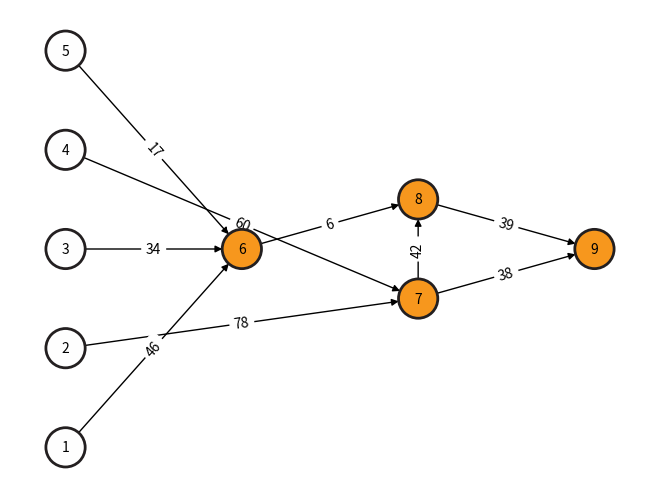

The script that saved this image:
import networkx as nx
import random as rand
import matplotlib.pyplot as plt ##TODO: remove after development

##should take a state, and return a matlabplot 
class Graph:

    ## class constants for distinctions
    DIGRAPH = 0
    GRAPH = 1
    DAG = 2


    ## creates a graph or digraph
    def __init__(self, id_num, weighted):
        """
        Docstring for __init__

        :param self: Graph object
        :param id_num: (int) Identifier that corresponds to the class constant
        :param weighted: (boolean) Marks if the graphs will have weighted edges or not
        """
        self.id = id_num
        self.DAG_levels = None
        if id_num == 0 or id_num == 2:
            self.graph = nx.DiGraph()

        else:
            self.graph = nx.Graph()
        self.weighted = weighted ##true is weighted, false is unweighted
        

    def create_nodes(self, node_count):
        """
        Docstring for createNodes
        creates nodes in graph

        :param self: Graph Object
        :param nodeCount: (int) amount of nodes the user has specified 
        """

        for i in range (1, node_count + 1):
            self.graph.add_node(i)

    def _create_edges(self, edge_count, edge_lower, edge_upper, spans):
        """
        Docstring for _edges
        helper to generate edges for assign_edges

        :param self: Graph Object
        :param edge_count: (int) number of edges
        :param edge_upper: (int) upper bound for edge weight
        :param edge_lower: (int) lower bound for edge weight
        :param spans: (boolean) if graph is guarenteed to span all nodes
        """
        num_nodes = self.graph.number_of_nodes()

        ##not enough edges to span, or span is not specified
        if not spans or edge_count < num_nodes-1:
            count = edge_count
            while (count > 0):
                    
                ##selects random start node, will allow self loops
                u = rand.randint(1, num_nodes)
                v = rand.randint(1, num_nodes)
                if self.id == Graph.GRAPH or self.id == Graph.DIGRAPH: ##undirected edges 

                    ##randomly adds weight within range if weighted
                    if self.weighted:
                        weight = rand.randint(edge_lower, edge_upper)
                        self.graph.add_weighted_edges_from([(u, v, weight)])
                    else:
                        self.graph.add_edge(u, v)
                count -= 1
        else: 
            ##creating a graph that spans 
            
            ##iterates through all nodes 
            for node in list(self.graph.nodes):

                ##checks if nodes has 1 or less connections
                if len(self.graph.adj[node]) < 2:
                    
                    ##selecting random 'to' node
                    rand_node = rand.randint(1, num_nodes)

                    ##ensuring node selected has no more than 1 connection, is not the current node, and the edge does not already exist 
                    while (rand_node == node and len(self.graph.adj[rand_node]) > 2 and (not (node in self.graph.adj[rand_node]))):
                        rand_node = rand.randint(1, num_nodes)

                    ##randomly adds weight within range if weighted
                    if self.weighted:
                        weight = rand.randint(edge_lower, edge_upper)
                        self.graph.add_weighted_edges_from([(node, rand_node, weight)])
                    else:
                        self.graph.add_edge(node, rand_node)
           
            
            if edge_count - (num_nodes - 1) > 0:
                ##if excess nodes, recursively calls the method to create further random connections
                self._create_edges(edge_count - (num_nodes - 1), edge_lower, edge_upper, False)
    

            
                
    def _create_DAG(self, edge_count, edge_lower, edge_upper, spans, sources):
        """
        Docstring for create_DAG
        
        :param self: graph object
        :param edge_count: (int) number of edges
        :param edge_lower: (int) weight lower bound
        :param edge_upper: (int) weight upper bound
        :param spans: (boolean) if graph is guarenteed to span all nodes
        :param sources: specifying the number of sources in the DAG
        """

        ##set source nodes
        source_count = sources
        source_nodes = []
        num_nodes = self.graph.number_of_nodes()

        for node in list(self.graph.nodes):

            ##adds nodes as sources 
            if source_count > 0:
                source_nodes.append(node)
                source_count -= 1
            else:
                break
        
        ##creates list representation and adds source nodes
        DAG_levels = [source_nodes]
        
        ##predetermines node placement within levels
        non_source_count = self.graph.number_of_nodes() - len(source_nodes)
        node_id = len(source_nodes) + 1


        
        level = 1

        while (non_source_count > 0):
            appending_nodes = []

            for i in range(0, rand.randint(1, non_source_count)):
                appending_nodes.append(node_id)
                node_id += 1

            DAG_levels.append(appending_nodes)

            ##updates nodes to be linked count
            non_source_count -= len(appending_nodes)

            ##moving to next level
            level += 1
       
        #For testing
        ##DAG_levels = [[1, 2, 3, 4, 5], [6, 7, 8, 9]]


        print("DAG Levels: " + str(DAG_levels))
        self.DAG_levels = DAG_levels
        
                

        ##TODO: remove after testing
        edge_final_create = 0
        

        if not spans:
            print("SPAN FALSE")
            edge_remain = edge_count

            while (edge_remain > 0):

                ##iterating through dag levels
                for i in range(0, len(DAG_levels)):

                    ##if there are more levels
                    if i + 1 < len(DAG_levels):
                        to_nodes = DAG_levels[i+1]
                        from_nodes = DAG_levels[i]

                    else:
                        ##returns the from nodes to previous level
                        from_nodes = DAG_levels[i-1]
                        to_nodes = DAG_levels[i]

                    ##edges to be created within the level
                    level_edges = rand.randint(0, edge_remain)

                    ##updating remaining edge count
                    edge_remain -= level_edges

                    ##creating edges
                    for j in range(0, level_edges):

                        ##selecting from random node
                        rand_from_node = rand.randint(from_nodes[0], from_nodes[-1])
                        print ("from node " + str(rand_from_node))

                        ##selecting to random node
                        rand_to_node = rand.randint(to_nodes[0], to_nodes[-1])
                        print ("to node " + str(rand_to_node))

                        while (rand_to_node == rand_from_node):
                                rand_to_node = rand.randint(to_nodes[0], to_nodes[-1])

                        ##randomly adds weight within range if weighted
                        if self.weighted:
                            weight = rand.randint(edge_lower, edge_upper)
                            print("weight: " + str(weight))
                            self.graph.add_weighted_edges_from([(rand_from_node, rand_to_node, weight)])
                            print("weighted edge created\n")
                        else:
                            self.graph.add_edge(rand_from_node, rand_to_node)
                            print("edge created\n")
                        edge_final_create += 1
                    
            print("Randomly created: " + str(edge_final_create))

        
        ##guarenteed span
        else: 
            print("SPAN TRUE")
            
            edge_remain = edge_count

            ##iterating through DAG levels
            for i in range(0, len(DAG_levels)-1):
                from_nodes = DAG_levels[i]
                to_nodes = DAG_levels[i+1]

                if len(to_nodes) < len(from_nodes):

                    ##tracking current to node
                    t_node_id = 0
                    ##iterating through level nodes and links each to a single node following
                    for f_node in from_nodes:

                        print("from node: " + str(f_node))
                        print("to node: " + str(to_nodes[t_node_id]))

                        ##randomly adds weight within range if weighted
                        if self.weighted:
                            weight = rand.randint(edge_lower, edge_upper)
                            print("weight: " + str(weight))
                            self.graph.add_weighted_edges_from([(f_node, to_nodes[t_node_id], weight)])
                            print("weighted edge created\n")
                        else:
                            self.graph.add_edge(f_node, to_nodes[t_node_id])
                            print("edge created\n")
                        
                        edge_final_create += 1
                        edge_remain -= 1

                        if t_node_id + 1 < len(to_nodes):
                            t_node_id += 1
                        else:
                            t_node_id = 0
                else:
                    
                    ##tracking current from node
                    f_node_id = 0

                    ##iterating through level nodes and links each to a single node following
                    for t_node in to_nodes:

                        print("from node: " + str(from_nodes[f_node_id]))
                        print("to node: " + str(t_node))

                        ##randomly adds weight within range if weighted
                        if self.weighted:
                            weight = rand.randint(edge_lower, edge_upper)
                            print("weight: " + str(weight))
                            self.graph.add_weighted_edges_from([(from_nodes[f_node_id], t_node, weight)])
                            print("weighted edge created\n")
                        else:
                            self.graph.add_edge(from_nodes[f_node_id], t_node)
                            print("edge created\n")
                        
                        edge_final_create += 1
                        edge_remain -= 1

                        if f_node_id + 1 < len(from_nodes):
                            f_node_id += 1
                        else:
                            f_node_id = 0

                    
            print("Hit all nodes: " + str(edge_final_create))
                    

        ##randomly adds edges if there are excess
        if edge_remain > 0:
            self._create_DAG(edge_remain, edge_lower, edge_upper, False, sources)


        print("Inputted: " + str(edge_count))
                    



        




                                                    




    def assign_edges(self, edge_count, edge_lower, edge_upper, spans, sources):
        """
        Docstring for createEdges
        creates edges for the graph

        :param self: Graph Object
        :param edge_count: (int) number of edges
        :param edge_upper: (int) upper bound for edge weight
        :param edge_lower: (int) lower bound for edge weight
        :param spans: (boolean) if graph is guarenteed to span all nodes
        """

        ##determines if graph is DAG for creation
        if self.id != 2:
            self._create_edges(edge_count, edge_lower, edge_upper, spans)
        else:
            self._create_DAG(edge_count, edge_lower, edge_upper, spans, sources)



            
    

    def display(self):
        """
        Docstring for display
        function draws the stored graph in the object as a matlabplot in a random graph layout
        :param self: Graph Object
        """
        if self.id != 2:
            pos = nx.shell_layout(self.graph)  
            # edge weight labels
            edge_labels = nx.get_edge_attributes(self.graph, "weight")
            nx.draw_networkx_edge_labels(self.graph, pos, edge_labels=edge_labels, font_size=14, font_weight='bold', bbox=dict(facecolor='yellow', alpha=0.8, edgecolor='none'))
            nx.draw(self.graph, with_labels=True, pos=pos) 
            plt.show()
        else: 
            pos = {}
            x_spacing = 2  # Horizontal space between levels
            y_spacing = 1.5  # Vertical space between nodes
            
            # Sets node placement
            for level_index, nodes_in_level in enumerate(self.DAG_levels):
                num_nodes = len(nodes_in_level)
                for node_index, node in enumerate(nodes_in_level):
                    x = level_index * x_spacing
                    y = (node_index - (num_nodes - 1) / 2) * y_spacing
                    pos[node] = (x, y)
            
            # Determine node colors based on incoming edges (Sagehen colors)
            node_colors = []
            for node in self.graph.nodes():
                in_degree = self.graph.in_degree(node)
                if in_degree > 1:
                    node_colors.append('#F7971D')  # Pitzer Orange for multiple incoming edges
                elif in_degree == 1:
                    node_colors.append('#005499')  # Pomona Navy for single incoming edge
                else:
                    node_colors.append('#FEFEFE')  # White for source nodes (no incoming)
            
            nx.draw(self.graph, pos, with_labels=True, node_size=800, font_size=10, node_color=node_colors, edgecolors='#231F20', linewidths=2)
            edge_labels = nx.get_edge_attributes(self.graph, 'weight')
            nx.draw_networkx_edge_labels(self.graph, pos, edge_labels=edge_labels, font_size=10)
            plt.show()



## for testing
## 1 -> graph, 0 -> digraph, 2 -> dag
g = Graph(2, True) ##creates a graph

g.create_nodes(9)


g.assign_edges(12, 0, 100, True, 5) 

g.display()



plt.show()



            
